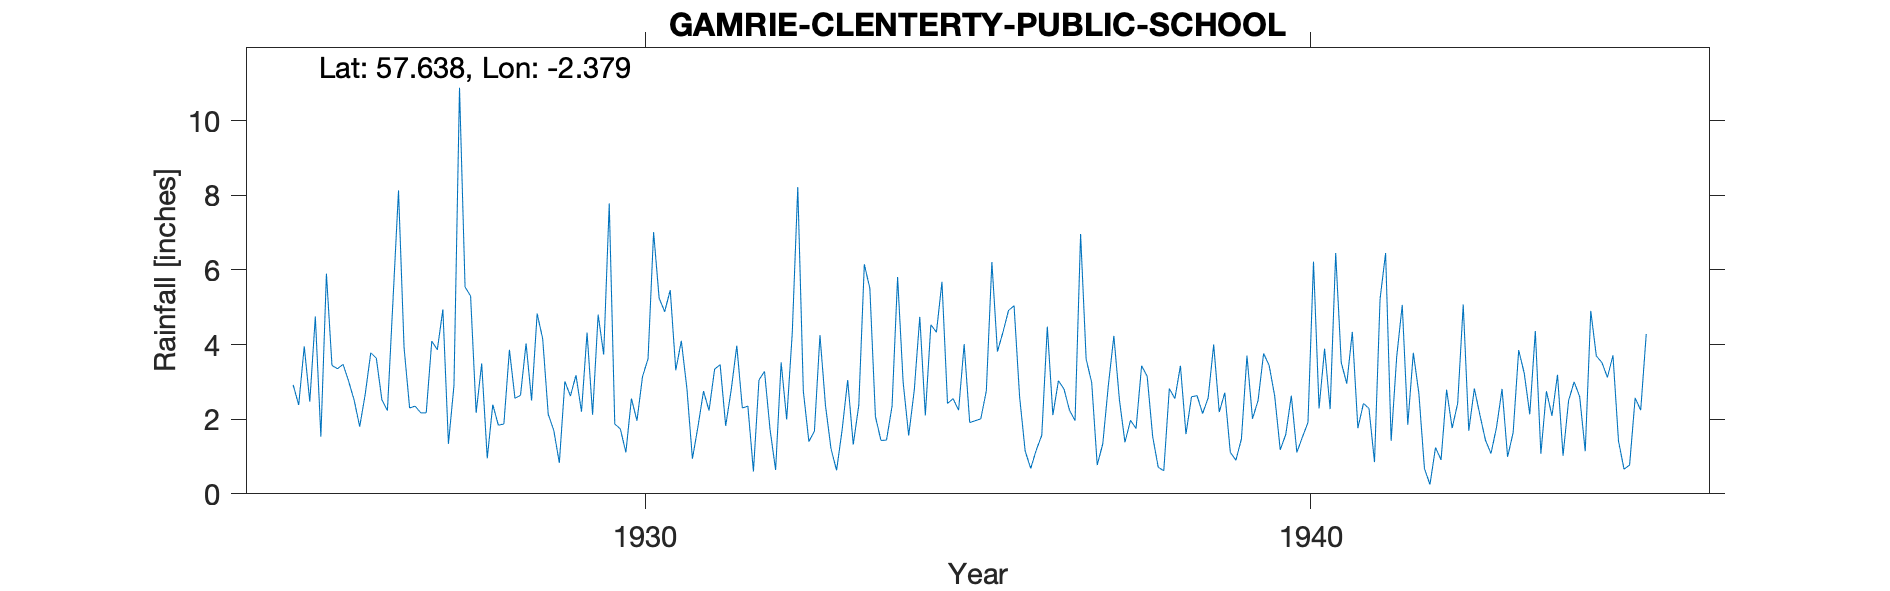

Source data for this figure (header and first rows):
GAMRIE (CLENTERTY PUBLIC SCHOOL), , , , , , , , , , , , , , , , , , , , , , , 
Grid ref, NJ 77480 60951, Long, -2.379, Lat, 57.64, Elevation, 420, ft, , , , , , , , , , , , , , , 
Station no, 5666, , , , , , , , , , , , , , , , , , , , , , 
, 1920, 1921, 1922, 1923, 1924, 1925, 1926, 1927, 1928, 1929, 1930, 1931, 1932, 1933, 1934, 1935, 1936, 1937, 1938, 1939, 1940, 1941, 1942
January, , , , , , , 3.02, 2.35, 3.49, 2.13, 1.87, 4.1, 2.35, 1.68, 1.43, 2.42, 5.04, 6.96, 3.15, 4, 1.18, 2.95, 3.78
February, , , , , , , 2.51, 2.17, 0.95, 1.7, 1.74, 2.83, 0.6, 4.25, 1.44, 2.55, 2.6, 3.61, 1.53, 2.19, 1.59, 4.34, 2.69
March, , , , , , 2.92, 1.8, 2.17, 2.39, 0.83, 1.11, 0.94, 3.05, 2.36, 2.35, 2.24, 1.15, 2.98, 0.71, 2.71, 2.63, 1.76, 0.68
April, , , , , , 2.38, 2.67, 4.09, 1.84, 3.01, 2.55, 1.8, 3.28, 1.2, 5.81, 4.01, 0.68, 0.77, 0.62, 1.11, 1.11, 2.42, 0.25
May, , , , , , 3.95, 3.78, 3.86, 1.87, 2.62, 1.96, 2.75, 1.72, 0.63, 2.99, 1.91, 1.17, 1.34, 2.82, 0.9, 1.52, 2.29, 1.24
June, , , , , , 2.47, 3.63, 4.94, 3.86, 3.18, 3.14, 2.23, 0.64, 1.72, 1.56, 1.96, 1.57, 2.9, 2.55, 1.47, 1.91, 0.85, 0.91
July, , , , , , 4.75, 2.52, 1.34, 2.56, 2.2, 3.62, 3.34, 3.52, 3.05, 2.77, 2.01, 4.48, 4.23, 3.43, 3.7, 6.22, 5.22, 2.79
August, , , , , , 1.53, 2.23, 2.9, 2.64, 4.32, 7.01, 3.46, 1.99, 1.32, 4.74, 2.76, 2.11, 2.52, 1.6, 2.01, 2.29, 6.45, 1.76
September, , , , , , 5.9, 5.17, 10.88, 4.03, 2.12, 5.24, 1.82, 4.3, 2.37, 2.1, 6.21, 3.03, 1.38, 2.6, 2.5, 3.89, 1.42, 2.43
October, , , , , , 3.44, 8.13, 5.54, 2.5, 4.8, 4.88, 2.79, 8.22, 6.15, 4.53, 3.81, 2.81, 1.97, 2.63, 3.76, 2.27, 3.67, 5.07
November, , , , , , 3.35, 3.92, 5.3, 4.83, 3.73, 5.46, 3.97, 2.75, 5.5, 4.33, 4.33, 2.24, 1.75, 2.15, 3.44, 6.45, 5.06, 1.69
December, , , , , , 3.47, 2.3, 2.17, 4.15, 7.78, 3.31, 2.3, 1.4, 2.07, 5.68, 4.91, 1.96, 3.43, 2.57, 2.62, 3.52, 1.85, 2.82
Total, , , , , , , 41.68, 47.71, 35.11, 38.42, 41.89, 32.33, 33.82, 32.3, 39.73, 39.12, 28.84, 33.84, 26.36, 30.41, 34.58, 38.28, 26.11
1925 J F +T deleted estd, , , , , , , , , , , , , , , , , , , , , , , 
